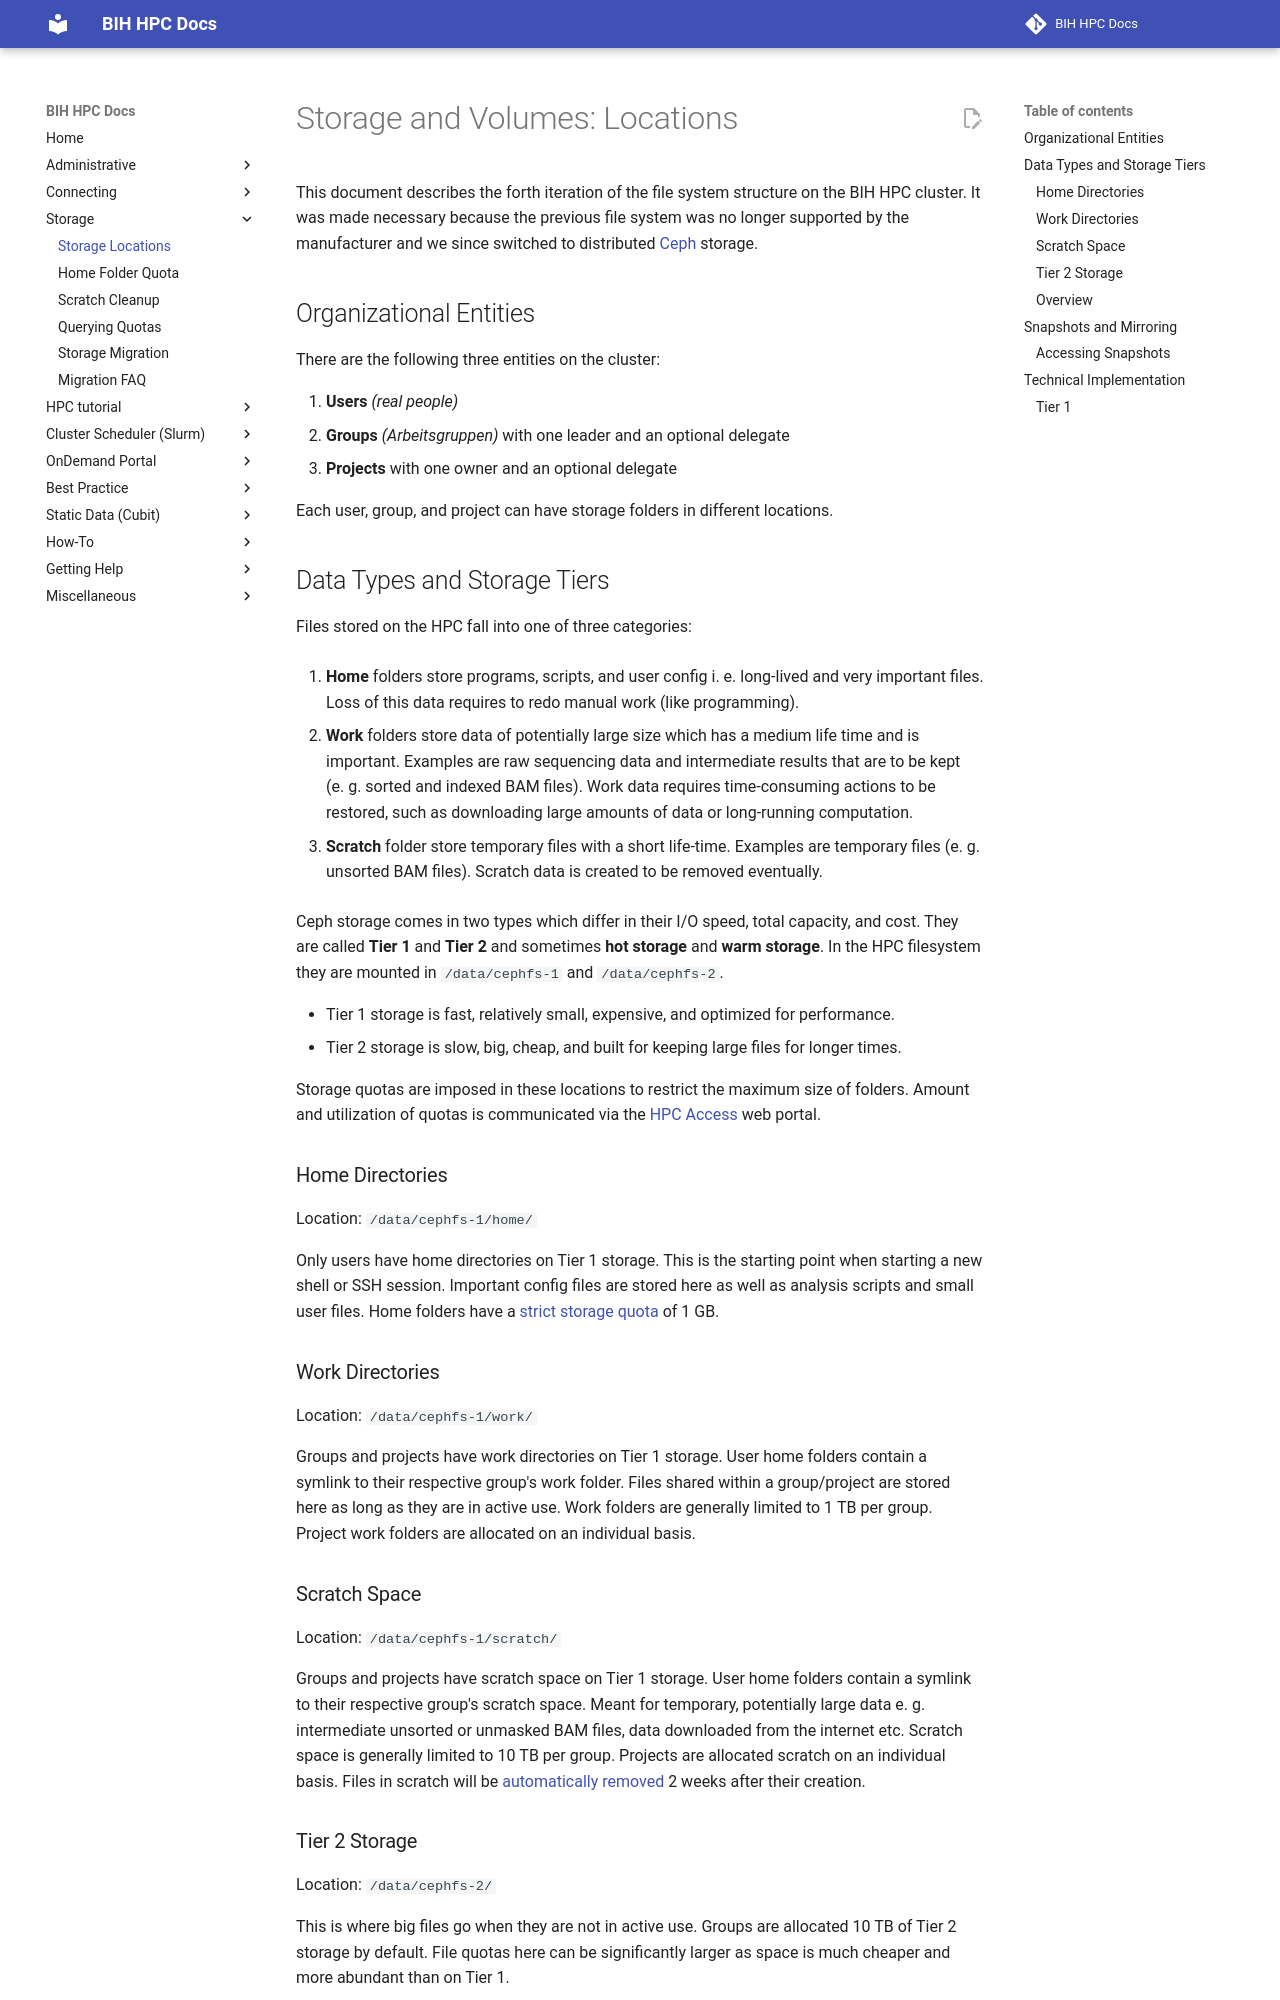

repository: bihealth/bih-cluster · page: storage/storage-locations/index.html · generator: mkdocs

# Storage and Volumes: Locations
This document describes the forth iteration of the file system structure on the BIH HPC cluster.
It was made necessary because the previous file system was no longer supported by the manufacturer and we since switched to distributed [Ceph](https://ceph.io/en/) storage.

## Organizational Entities
There are the following three entities on the cluster:

1. **Users** *(real people)*
2. **Groups** *(Arbeitsgruppen)* with one leader and an optional delegate
3. **Projects** with one owner and an optional delegate

Each user, group, and project can have storage folders in different locations.

## Data Types and Storage Tiers
Files stored on the HPC fall into one of three categories:

1. **Home** folders store programs, scripts, and user config i.&nbsp;e. long-lived and very important files. 
Loss of this data requires to redo manual work (like programming).

2. **Work** folders store data of potentially large size which has a medium life time and is important.
Examples are raw sequencing data and intermediate results that are to be kept (e.&nbsp;g. sorted and indexed BAM files).
Work data requires time-consuming actions to be restored, such as downloading large amounts of data or long-running computation.

3. **Scratch** folder store temporary files with a short life-time.
Examples are temporary files (e.&nbsp;g. unsorted BAM files).
Scratch data is created to be removed eventually.

Ceph storage comes in two types which differ in their I/O speed, total capacity, and cost.
They are called **Tier 1** and **Tier 2** and sometimes **hot storage** and **warm storage**.
In the HPC filesystem they are mounted in `/data/cephfs-1` and `/data/cephfs-2`.

- Tier 1 storage is fast, relatively small, expensive, and optimized for performance.
- Tier 2 storage is slow, big, cheap, and built for keeping large files for longer times.

Storage quotas are imposed in these locations to restrict the maximum size of folders.
Amount and utilization of quotas is communicated via the [HPC Access](https://hpc-access.cubi.bihealth.org/) web portal.

### Home Directories
Location: `/data/cephfs-1/home/`

Only users have home directories on Tier 1 storage.
This is the starting point when starting a new shell or SSH session.
Important config files are stored here as well as analysis scripts and small user files.
Home folders have a [strict storage quota](./home-quota.md) of 1 GB.

### Work Directories
Location: `/data/cephfs-1/work/`

Groups and projects have work directories on Tier 1 storage.
User home folders contain a symlink to their respective group's work folder.
Files shared within a group/project are stored here as long as they are in active use.
Work folders are generally limited to 1 TB per group.
Project work folders are allocated on an individual basis.
